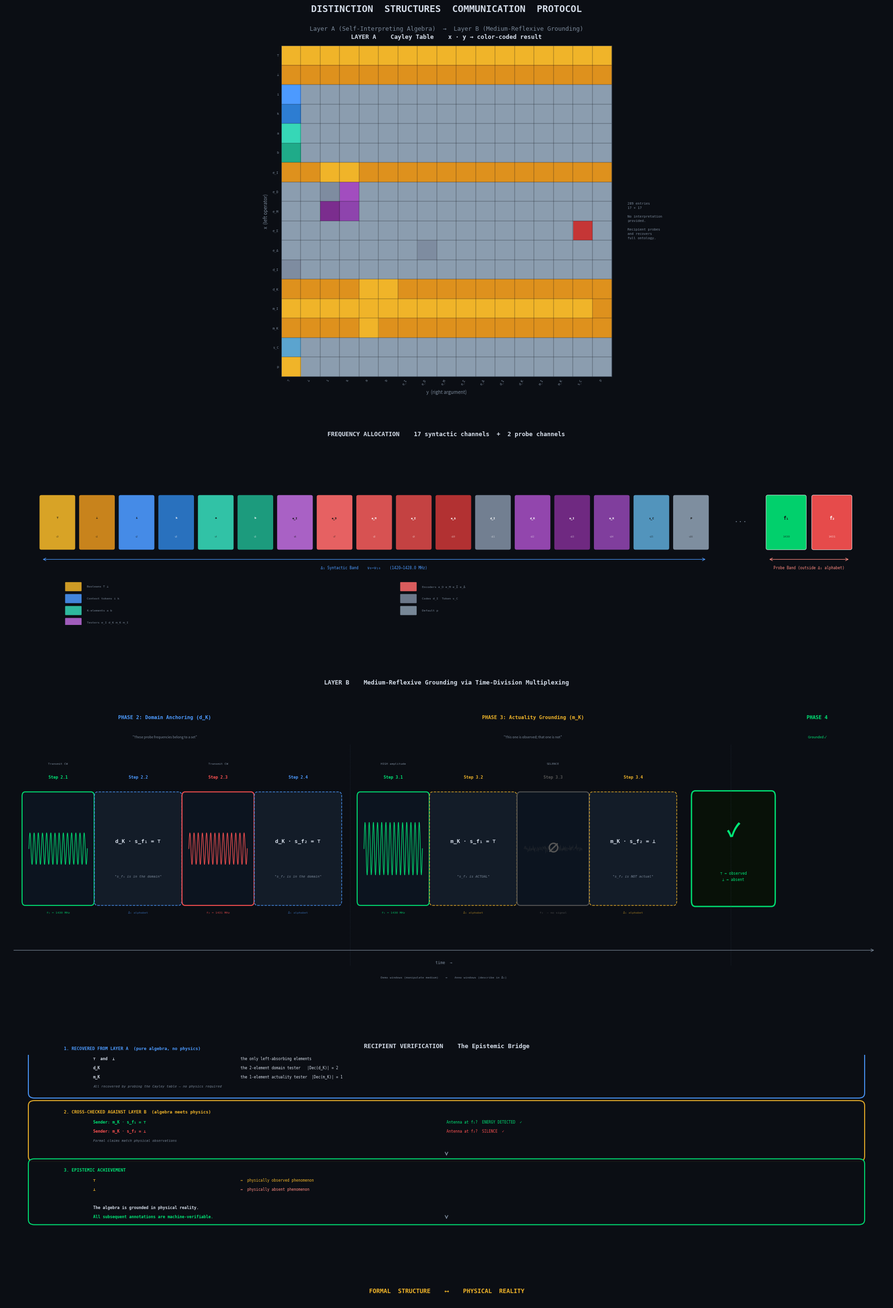

Recreate this plot in Python.
#!/usr/bin/env python3
"""
Visualize the Distinction Structures communication protocol signal.

Based on Gemini's concrete Layer B schema using Radio FSK + TDM.

Produces a multi-panel PNG:
  1. Layer A — Cayley table as color-coded heatmap (the self-interpreting payload)
  2. Frequency allocation map — 17 syntactic channels + 2 probe channels
  3. Layer B — Full TDM timeline (Phases 2–4)
  4. Epistemic bridge — the verification logic

Usage:
  python visualize_signal.py
  python visualize_signal.py --output signal.png --dpi 250
"""

import numpy as np
import matplotlib.pyplot as plt
import matplotlib.patches as mpatches
from matplotlib.patches import FancyBboxPatch, FancyArrowPatch
import matplotlib.gridspec as gridspec
import matplotlib.patheffects as pe
import argparse


# ============================================================================
# Atom operation table
# ============================================================================

ATOMS = ['⊤', '⊥', 'i', 'k', 'a', 'b', 'e_I', 'e_D', 'e_M', 'e_Σ', 'e_Δ',
         'd_I', 'd_K', 'm_I', 'm_K', 's_C', 'p']

def dot(x, y):
    if x == '⊤': return '⊤'
    if x == '⊥': return '⊥'
    if x == 'e_I': return '⊤' if y in ('i', 'k') else '⊥'
    if x == 'd_K': return '⊤' if y in ('a', 'b') else '⊥'
    if x == 'm_K': return '⊤' if y == 'a' else '⊥'
    if x == 'm_I': return '⊥' if y == 'p' else '⊤'
    if x == 'e_D' and y == 'i': return 'd_I'
    if x == 'e_D' and y == 'k': return 'd_K'
    if x == 'e_M' and y == 'i': return 'm_I'
    if x == 'e_M' and y == 'k': return 'm_K'
    if x == 'e_Σ' and y == 's_C': return 'e_Δ'
    if x == 'e_Δ' and y == 'e_D': return 'd_I'
    if x == 'p' and y == '⊤': return '⊤'
    if y == '⊤' and x in ('i', 'k', 'a', 'b', 'd_I', 's_C'): return x
    return 'p'


# ============================================================================
# Color system
# ============================================================================

ATOM_COLOR_MAP = {
    '⊤': '#F0B429', '⊥': '#DE911D',
    'i': '#4C9AFF', 'k': '#2D7DD2',
    'a': '#36D7B7', 'b': '#1FAB89',
    'e_I': '#BB6BD9', 'd_K': '#A24DBF', 'm_K': '#8E44AD', 'm_I': '#7B2D8E',
    'e_D': '#FF6B6B', 'e_M': '#EE5A5A', 'e_Σ': '#D94848', 'e_Δ': '#C53636',
    'd_I': '#7E8CA0', 's_C': '#5BA4CF', 'p': '#8B9DAF',
}

BG        = '#0B0E14'
BG_PANEL  = '#111822'
BG_DEMO   = '#0D1520'
BG_ANNO   = '#141E2B'
TEXT       = '#D4DCE8'
TEXT_DIM   = '#7A8899'
BORDER     = '#2A3545'
ACCENT     = '#4C9AFF'
GOLD       = '#F0B429'
GREEN      = '#00E676'
RED        = '#FF5252'

BASE_FREQ = 1420.0
SPACING = 0.5
PROBE_F1 = BASE_FREQ + 20 * SPACING
PROBE_F2 = BASE_FREQ + 22 * SPACING


def hex_to_rgb(h):
    return [int(h[i:i+2], 16) / 255 for i in (1, 3, 5)]

def text_color_for_bg(hex_bg):
    r, g, b = hex_to_rgb(hex_bg)
    return '#111111' if (0.299*r + 0.587*g + 0.114*b) > 0.55 else '#FFFFFF'


# ============================================================================
# Panel 1: Cayley Table
# ============================================================================

def draw_cayley_table(ax):
    n = len(ATOMS)
    img = np.zeros((n, n, 3))
    for i, x in enumerate(ATOMS):
        for j, y in enumerate(ATOMS):
            img[i, j] = hex_to_rgb(ATOM_COLOR_MAP[dot(x, y)])

    ax.imshow(img, aspect='equal', interpolation='nearest')
    ax.set_xticks(range(n))
    ax.set_xticklabels(ATOMS, fontsize=5, rotation=60, ha='right', color=TEXT,
                       fontfamily='monospace')
    ax.set_yticks(range(n))
    ax.set_yticklabels(ATOMS, fontsize=5, color=TEXT, fontfamily='monospace')
    ax.set_xlabel('y  (right argument)', fontsize=7, color=TEXT_DIM, labelpad=6)
    ax.set_ylabel('x  (left operator)', fontsize=7, color=TEXT_DIM, labelpad=6)

    for i in range(n + 1):
        ax.axhline(i - 0.5, color=BG, linewidth=0.3)
        ax.axvline(i - 0.5, color=BG, linewidth=0.3)

    ax.tick_params(colors=TEXT_DIM, length=0)
    for sp in ax.spines.values():
        sp.set_color(BORDER); sp.set_linewidth(0.5)

    ax.set_title('LAYER A    Cayley Table    x · y → color-coded result',
                 fontsize=9, fontweight='bold', color=TEXT, pad=10,
                 fontfamily='monospace')
    ax.text(n + 0.3, n / 2, '289 entries\n17 × 17\n\nNo interpretation\nprovided.\n\nRecipient probes\nand recovers\nfull ontology.',
            fontsize=5, va='center', ha='left', color=TEXT_DIM,
            fontfamily='monospace', linespacing=1.6)


# ============================================================================
# Panel 2: Frequency Allocation
# ============================================================================

def draw_freq_map(ax):
    ax.set_facecolor(BG_PANEL)
    ax.set_xlim(-1, 28)
    ax.set_ylim(-3.2, 3.2)

    ax.set_title('FREQUENCY ALLOCATION    17 syntactic channels  +  2 probe channels',
                 fontsize=9, fontweight='bold', color=TEXT, pad=10,
                 fontfamily='monospace')

    for i, atom in enumerate(ATOMS):
        x = i * 1.3 + 0.2
        c = ATOM_COLOR_MAP[atom]
        tc = text_color_for_bg(c)
        rect = FancyBboxPatch((x, -0.5), 1.05, 1.8, boxstyle="round,pad=0.06",
                              facecolor=c, edgecolor='none', alpha=0.9)
        ax.add_patch(rect)
        ax.text(x + 0.525, 0.55, atom, fontsize=4.5, ha='center', va='center',
                color=tc, fontweight='bold', fontfamily='monospace')
        ax.text(x + 0.525, -0.1, f'ν{i}', fontsize=3.5, ha='center', va='center',
                color=tc, alpha=0.6, fontfamily='monospace')

    bx0, bx1 = 0.2, 0.2 + 16 * 1.3 + 1.05
    ax.annotate('', xy=(bx1, -0.9), xytext=(bx0, -0.9),
                arrowprops=dict(arrowstyle='<->', color=ACCENT, lw=0.8))
    ax.text((bx0 + bx1) / 2, -1.25,
            f'Δ₁ Syntactic Band    ν₀–ν₁₆    ({BASE_FREQ:.0f}–{BASE_FREQ + 16*SPACING:.1f} MHz)',
            fontsize=5.5, ha='center', color=ACCENT, fontfamily='monospace')

    gx = bx1 + 0.8
    ax.text(gx + 0.3, 0.4, '···', fontsize=12, ha='center', va='center', color=TEXT_DIM)

    probes = [('f₁', GREEN, PROBE_F1, gx + 1.2), ('f₂', RED, PROBE_F2, gx + 2.7)]
    for label, c, freq, px in probes:
        rect = FancyBboxPatch((px, -0.5), 1.2, 1.8, boxstyle="round,pad=0.06",
                              facecolor=c, edgecolor='white', linewidth=0.6, alpha=0.9)
        ax.add_patch(rect)
        tc = text_color_for_bg(c)
        ax.text(px + 0.6, 0.55, label, fontsize=7, ha='center', va='center',
                color=tc, fontweight='bold', fontfamily='monospace')
        ax.text(px + 0.6, -0.1, f'{freq:.0f}', fontsize=4.5, ha='center', va='center',
                color=tc, alpha=0.7, fontfamily='monospace')

    pb0, pb1 = probes[0][3], probes[1][3] + 1.2
    ax.annotate('', xy=(pb1, -0.9), xytext=(pb0, -0.9),
                arrowprops=dict(arrowstyle='<->', color='#FF8A80', lw=0.8))
    ax.text((pb0 + pb1) / 2, -1.25, 'Probe Band (outside Δ₁ alphabet)',
            fontsize=5.5, ha='center', color='#FF8A80', fontfamily='monospace')

    roles = [
        ('Booleans ⊤ ⊥', '#F0B429'), ('Context tokens i k', '#4C9AFF'),
        ('κ-elements a b', '#36D7B7'), ('Testers e_I d_K m_K m_I', '#BB6BD9'),
        ('Encoders e_D e_M e_Σ e_Δ', '#FF6B6B'), ('Codes d_I  Token s_C', '#7E8CA0'),
        ('Default p', '#8B9DAF'),
    ]
    for j, (label, c) in enumerate(roles):
        col, row = j // 4, j % 4
        lx, ly = 1.0 + col * 11, -1.9 - row * 0.42
        rect = FancyBboxPatch((lx, ly - 0.1), 0.5, 0.28, boxstyle="round,pad=0.02",
                              facecolor=c, edgecolor='none', alpha=0.85)
        ax.add_patch(rect)
        ax.text(lx + 0.7, ly + 0.04, label, fontsize=4.5, va='center',
                color=TEXT_DIM, fontfamily='monospace')
    ax.axis('off')


# ============================================================================
# Panel 3: Layer B TDM Timeline
# ============================================================================

def draw_layer_b(ax):
    ax.set_facecolor(BG_PANEL)
    ax.set_xlim(-0.8, 34)
    ax.set_ylim(-2.5, 6.0)

    ax.set_title('LAYER B    Medium-Reflexive Grounding via Time-Division Multiplexing',
                 fontsize=9, fontweight='bold', color=TEXT, pad=10,
                 fontfamily='monospace')

    # Phase headers
    ax.text(5.5, 5.2, 'PHASE 2: Domain Anchoring (d_K)', fontsize=7.5, ha='center',
            color=ACCENT, fontweight='bold', fontfamily='monospace')
    ax.text(5.5, 4.65, '"These probe frequencies belong to a set"', fontsize=5,
            ha='center', color=TEXT_DIM, style='italic')

    ax.text(20.0, 5.2, 'PHASE 3: Actuality Grounding (m_K)', fontsize=7.5, ha='center',
            color=GOLD, fontweight='bold', fontfamily='monospace')
    ax.text(20.0, 4.65, '"This one is observed; that one is not"', fontsize=5,
            ha='center', color=TEXT_DIM, style='italic')

    ax.text(31.2, 5.2, 'PHASE 4', fontsize=7.5, ha='center',
            color=GREEN, fontweight='bold', fontfamily='monospace')
    ax.text(31.2, 4.65, 'Grounded ✓', fontsize=5, ha='center', color=GREEN, style='italic')

    # Dividers
    ax.axvline(x=12.8, color=BORDER, linestyle=':', lw=0.5, ymin=0.08, ymax=0.82)
    ax.axvline(x=27.8, color=BORDER, linestyle=':', lw=0.5, ymin=0.08, ymax=0.82)

    def wave(ax, x0, w, yc, color, amp=0.55, freq=3.5, alpha=0.9):
        t = np.linspace(0, w, 300)
        ax.plot(x0 + t, yc + amp * np.sin(2*np.pi*freq*t/w*4), color=color,
                linewidth=1.0, alpha=alpha)

    def noise(ax, x0, w, yc):
        t = np.linspace(0, w, 200)
        n = np.random.RandomState(42).normal(0, 0.05, len(t))
        ax.plot(x0 + t, yc + n, color='#444444', linewidth=0.4, alpha=0.4)

    def demo_box(ax, x0, w, step, desc, freq_label, color, silence=False, high=False):
        rect = FancyBboxPatch((x0, 0.0), w, 3.0, boxstyle="round,pad=0.12",
                              facecolor=BG_DEMO, edgecolor=color, linewidth=1.5, alpha=0.95)
        ax.add_patch(rect)
        if silence:
            noise(ax, x0+0.15, w-0.3, 1.5)
            ax.text(x0+w/2, 1.5, '∅', fontsize=20, ha='center', va='center',
                    color='#555555', fontweight='bold')
        else:
            wave(ax, x0+0.15, w-0.3, 1.5, color, amp=0.75 if high else 0.45)
        ax.text(x0+w/2, 3.5, step, fontsize=6, ha='center', color=color,
                fontweight='bold', fontfamily='monospace')
        ax.text(x0+w/2, 3.9, desc, fontsize=4.5, ha='center', color=TEXT_DIM,
                fontfamily='monospace')
        ax.text(x0+w/2, -0.35, freq_label, fontsize=4.5, ha='center', color=color,
                fontfamily='monospace', alpha=0.8)

    def anno_box(ax, x0, w, step, expr, note, border_color):
        rect = FancyBboxPatch((x0, 0.0), w, 3.0, boxstyle="round,pad=0.12",
                              facecolor=BG_ANNO, edgecolor=border_color,
                              linewidth=1.0, linestyle='--', alpha=0.9)
        ax.add_patch(rect)
        ax.text(x0+w/2, 1.7, expr, fontsize=8, ha='center', va='center',
                color=TEXT, fontfamily='monospace', fontweight='bold')
        ax.text(x0+w/2, 0.7, note, fontsize=5, ha='center', va='center',
                color=TEXT_DIM, fontfamily='monospace', style='italic')
        ax.text(x0+w/2, 3.5, step, fontsize=6, ha='center', color=border_color,
                fontweight='bold', fontfamily='monospace')
        ax.text(x0+w/2, -0.35, 'Δ₁ alphabet', fontsize=4.5, ha='center',
                color=border_color, fontfamily='monospace', alpha=0.6)

    wd, wa, g = 2.6, 3.2, 0.25
    x = 0.0

    # Phase 2
    demo_box(ax, x, wd, 'Step 2.1', 'Transmit CW', f'f₁ = {PROBE_F1:.0f} MHz', GREEN)
    x += wd + g
    anno_box(ax, x, wa, 'Step 2.2', 'd_K · s_f₁ = ⊤', '"s_f₁ is in the domain"', ACCENT)
    x += wa + g
    demo_box(ax, x, wd, 'Step 2.3', 'Transmit CW', f'f₂ = {PROBE_F2:.0f} MHz', RED)
    x += wd + g
    anno_box(ax, x, wa, 'Step 2.4', 'd_K · s_f₂ = ⊤', '"s_f₂ is in the domain"', ACCENT)
    x += wa + g + 0.6

    # Phase 3
    demo_box(ax, x, wd, 'Step 3.1', 'HIGH amplitude', f'f₁ = {PROBE_F1:.0f} MHz', GREEN, high=True)
    x += wd + g
    anno_box(ax, x, wa, 'Step 3.2', 'm_K · s_f₁ = ⊤', '"s_f₁ is ACTUAL"', GOLD)
    x += wa + g
    demo_box(ax, x, wd, 'Step 3.3', 'SILENCE', 'f₂  — no signal', '#555555', silence=True)
    x += wd + g
    anno_box(ax, x, wa, 'Step 3.4', 'm_K · s_f₂ = ⊥', '"s_f₂ is NOT actual"', GOLD)
    x += wa + g + 0.6

    # Phase 4 checkmark
    rect = FancyBboxPatch((x, 0.0), 3.0, 3.0, boxstyle="round,pad=0.15",
                          facecolor='#081208', edgecolor=GREEN, linewidth=2.0, alpha=0.95)
    ax.add_patch(rect)
    ax.text(x+1.5, 2.0, '✓', fontsize=28, ha='center', va='center',
            color=GREEN, fontweight='bold')
    ax.text(x+1.5, 0.7, '⊤ ↔ observed\n⊥ ↔ absent', fontsize=5.5,
            ha='center', va='center', color=GREEN, fontfamily='monospace',
            linespacing=1.5)

    # Time arrow
    ax.annotate('', xy=(33.5, -1.4), xytext=(-0.5, -1.4),
                arrowprops=dict(arrowstyle='->', color=TEXT_DIM, lw=0.8))
    ax.text(16.5, -1.8, 'time  →', fontsize=6, ha='center', color=TEXT_DIM,
            fontfamily='monospace')
    ax.text(16.5, -2.2,
            'Demo windows (manipulate medium)    ↔    Anno windows (describe in Δ₁)',
            fontsize=4.5, ha='center', color=TEXT_DIM, fontfamily='monospace')

    ax.axis('off')


# ============================================================================
# Panel 4: Epistemic Bridge
# ============================================================================

def draw_epistemic_bridge(ax):
    ax.set_facecolor(BG_PANEL)
    ax.set_xlim(0, 30)
    ax.set_ylim(-0.8, 9.0)

    ax.set_title('RECIPIENT VERIFICATION    The Epistemic Bridge',
                 fontsize=9, fontweight='bold', color=TEXT, pad=10,
                 fontfamily='monospace')

    boxes = [
        ('1. RECOVERED FROM LAYER A  (pure algebra, no physics)',
         ACCENT, 7.5, 2.0,
         [('⊤  and  ⊥', 'the only left-absorbing elements', TEXT),
          ('d_K', 'the 2-element domain tester   |Dec(d_K)| = 2', TEXT),
          ('m_K', 'the 1-element actuality tester  |Dec(m_K)| = 1', TEXT),
          ('', 'All recovered by probing the Cayley table — no physics required', TEXT_DIM)]),
        ('2. CROSS-CHECKED AGAINST LAYER B  (algebra meets physics)',
         GOLD, 5.0, 2.0,
         [('Sender: m_K · s_f₁ = ⊤', 'Antenna at f₁?  ENERGY DETECTED  ✓', GREEN),
          ('Sender: m_K · s_f₂ = ⊥', 'Antenna at f₂?  SILENCE  ✓', RED),
          ('', 'Formal claims match physical observations', TEXT_DIM)]),
        ('3. EPISTEMIC ACHIEVEMENT',
         GREEN, 2.5, 2.2,
         [('⊤', '↔  physically observed phenomenon', GOLD),
          ('⊥', '↔  physically absent phenomenon', '#FF8A80'),
          ('', '', TEXT),
          ('The algebra is grounded in physical reality.', '', TEXT),
          ('All subsequent annotations are machine-verifiable.', '', GREEN)]),
    ]

    for title, color, y0, h, lines in boxes:
        rect = FancyBboxPatch((1, y0), 28, h, boxstyle="round,pad=0.2",
                              facecolor=BG, edgecolor=color, linewidth=1.5, alpha=0.95)
        ax.add_patch(rect)
        ax.text(2, y0 + h - 0.3, title, fontsize=6.5, fontweight='bold',
                color=color, fontfamily='monospace')
        ly = y0 + h - 0.7
        for sym, desc, tc in lines:
            if sym and len(sym) < 12:
                ax.text(3, ly, sym, fontsize=6, color=GOLD if sym in ('⊤','⊥') else tc,
                        fontfamily='monospace', fontweight='bold')
                ax.text(8, ly, desc, fontsize=5.5, color=tc, fontfamily='monospace')
            elif sym:
                ax.text(3, ly, sym, fontsize=6, color=tc, fontfamily='monospace', fontweight='bold')
                ax.text(15, ly, desc, fontsize=5.5, color=tc, fontfamily='monospace')
            elif desc:
                ax.text(3, ly, desc, fontsize=5, color=tc, fontfamily='monospace', style='italic')
            ly -= 0.36

    # Arrows
    for ya in [5.05, 2.55]:
        ax.annotate('', xy=(15, ya - 0.08), xytext=(15, ya + 0.08),
                    arrowprops=dict(arrowstyle='->', color=TEXT_DIM, lw=1.2,
                                    connectionstyle='arc3'))

    ax.text(15, -0.4,
            'FORMAL  STRUCTURE    ⟷    PHYSICAL  REALITY',
            fontsize=9, fontweight='bold', ha='center', color=GOLD,
            fontfamily='monospace',
            path_effects=[pe.withStroke(linewidth=2, foreground=BG)])
    ax.axis('off')


# ============================================================================
# Main
# ============================================================================

def main():
    parser = argparse.ArgumentParser()
    parser.add_argument("--output", default="protocol_signal_v2.png")
    parser.add_argument("--dpi", type=int, default=250)
    args = parser.parse_args()

    fig = plt.figure(figsize=(20, 28), facecolor=BG)
    gs = gridspec.GridSpec(4, 1, height_ratios=[1.0, 0.55, 0.9, 0.75],
                           hspace=0.25, left=0.04, right=0.96, top=0.955, bottom=0.02)

    ax1 = fig.add_subplot(gs[0]); ax1.set_facecolor(BG_PANEL); draw_cayley_table(ax1)
    ax2 = fig.add_subplot(gs[1]); draw_freq_map(ax2)
    ax3 = fig.add_subplot(gs[2]); draw_layer_b(ax3)
    ax4 = fig.add_subplot(gs[3]); draw_epistemic_bridge(ax4)

    fig.text(0.5, 0.98, 'DISTINCTION  STRUCTURES  COMMUNICATION  PROTOCOL',
             fontsize=14, fontweight='bold', ha='center', color=TEXT, fontfamily='monospace')
    fig.text(0.5, 0.966,
             'Layer A (Self-Interpreting Algebra)  →  Layer B (Medium-Reflexive Grounding)',
             fontsize=9, ha='center', color=TEXT_DIM, fontfamily='monospace')

    plt.savefig(args.output, dpi=args.dpi, facecolor=BG, bbox_inches='tight', pad_inches=0.4)
    print(f"Saved: {args.output}  ({args.dpi} dpi)")

if __name__ == "__main__":
    main()
